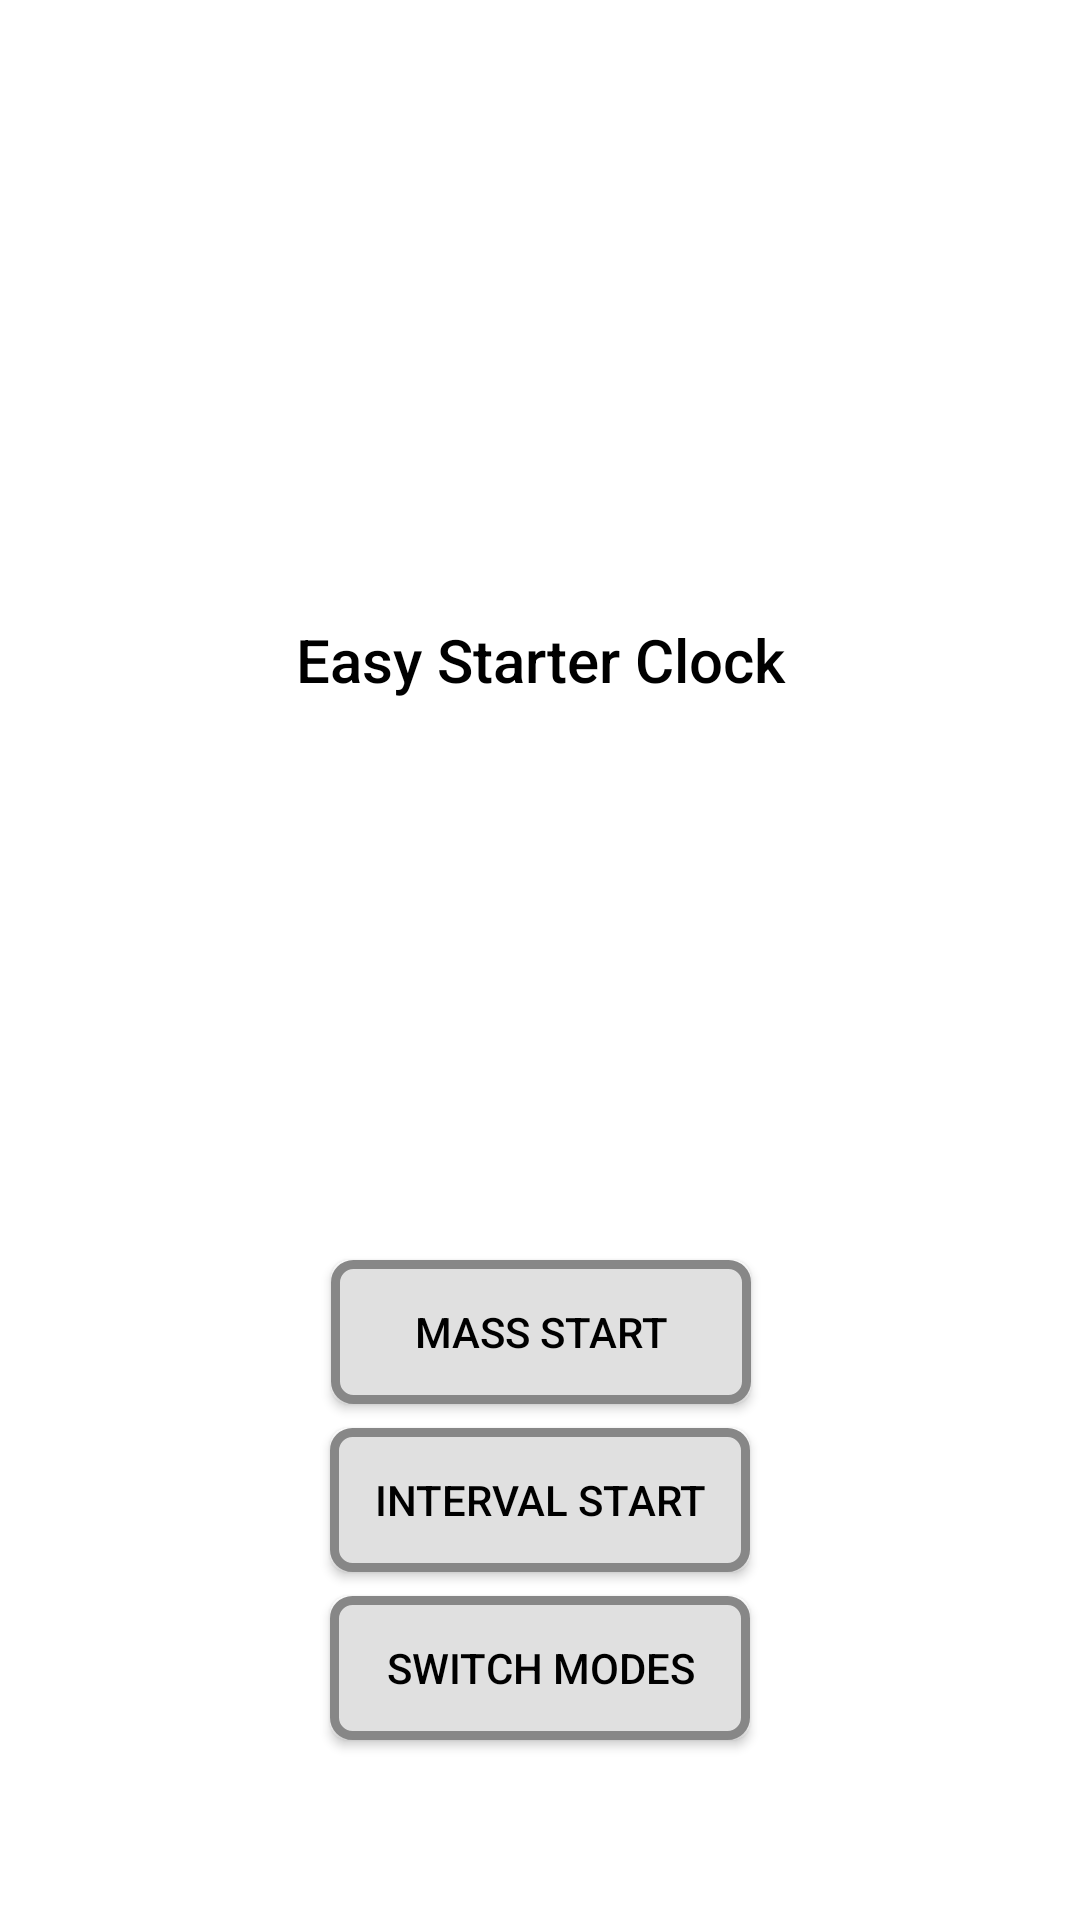

Android layout source for this screen:
<!-- AndroidManifest.xml: application theme AppTheme -->
<!-- res/layout/activity_main.xml -->
<?xml version="1.0" encoding="utf-8"?>
<android.support.constraint.ConstraintLayout xmlns:android="http://schemas.android.com/apk/res/android"
    xmlns:app="http://schemas.android.com/apk/res-auto"
    xmlns:tools="http://schemas.android.com/tools"
    android:layout_width="match_parent"
    android:layout_height="match_parent"
    android:padding="20dp"
    android:background="@color/colorBackground"
    tools:context=".MainActivity">

    <TextView
        android:id="@+id/textView"
        android:layout_width="match_parent"
        android:layout_height="0dp"
        android:layout_gravity="center"
        android:layout_weight="6"
        android:gravity="center"
        android:text="Easy Starter Clock"
        android:textAppearance="@style/Base.TextAppearance.AppCompat.Title"
        android:textColor="@color/colorText"
        app:layout_constraintBottom_toTopOf="@+id/btn_navigate_to_mass_start"
        app:layout_constraintEnd_toEndOf="parent"
        app:layout_constraintStart_toStartOf="parent"
        app:layout_constraintTop_toTopOf="parent" />

    <Button
        android:id="@+id/btn_navigate_to_mass_start"
        android:layout_width="140dp"
        android:layout_height="wrap_content"
        android:layout_marginBottom="8dp"
        android:onClick="btnNavigateToMassStartActivity"
        android:text="Mass Start"
        android:background="@drawable/button_shape"
        android:textColor="@color/colorText"
        app:layout_constraintBottom_toTopOf="@+id/btn_navigate_to_interval_start"
        app:layout_constraintEnd_toEndOf="parent"
        app:layout_constraintHorizontal_bias="0.501"
        app:layout_constraintStart_toStartOf="parent" />

    <Button
        android:id="@+id/btn_navigate_to_interval_start"
        android:layout_width="140dp"
        android:layout_height="wrap_content"
        android:layout_marginBottom="8dp"
        android:onClick="btnNavigateToIntervalStartActivity"
        android:text="Interval Start"
        android:background="@drawable/button_shape"
        android:textColor="@color/colorText"
        app:layout_constraintBottom_toTopOf="@+id/switchBetweenModes"
        app:layout_constraintEnd_toEndOf="parent"
        app:layout_constraintStart_toStartOf="parent" />

    <Button
        android:id="@+id/switchBetweenModes"
        android:layout_width="140dp"
        android:layout_height="wrap_content"
        android:layout_marginBottom="40dp"
        android:onClick="btnSwitchBetweenModes"
        android:text="Switch modes"
        android:textColor="@color/colorText"
        android:background="@drawable/button_shape"
        app:layout_constraintBottom_toBottomOf="parent"
        app:layout_constraintEnd_toEndOf="parent"
        app:layout_constraintStart_toStartOf="parent" />

</android.support.constraint.ConstraintLayout>
<!-- resources referenced by this layout -->
<resources>
  <color name="colorBackground">@android:color/white</color>
  <color name="colorText">@android:color/black</color>
  <!-- drawable button_shape (drawable) -->
  <?xml version="1.0" encoding="utf-8"?>
  <shape xmlns:android="http://schemas.android.com/apk/res/android" android:shape="rectangle" >
      <corners
          android:radius="6dp"
          />
      <solid
          android:color="@color/colorButtonBackground"
          />
      <size
          android:width="270dp"
          android:height="40dp"
          />
      <stroke
          android:width="3dp"
          android:color="#878787"
          />
  </shape>
  <style name="AppTheme" parent="Base.Theme.AppCompat.Light.DarkActionBar">
          
          <item name="colorPrimary">@color/colorPrimary</item>
          <item name="colorPrimaryDark">@color/colorPrimaryDark</item>
          <item name="colorAccent">@color/colorAccent</item>
          <item name="android:textColorPrimary">@color/colorText</item>
          <item name="android:textColorPrimaryInverse">@color/colorText</item>
          <item name="android:textColor">@color/colorText</item>
          <item name="android:editTextColor">@color/colorText</item>
      </style>
  <color name="colorButtonBackground">#E0E0E0</color>
  <color name="colorPrimary">#3F51B5</color>
  <color name="colorPrimaryDark">#303F9F</color>
  <color name="colorAccent">#FF4081</color>
</resources>
